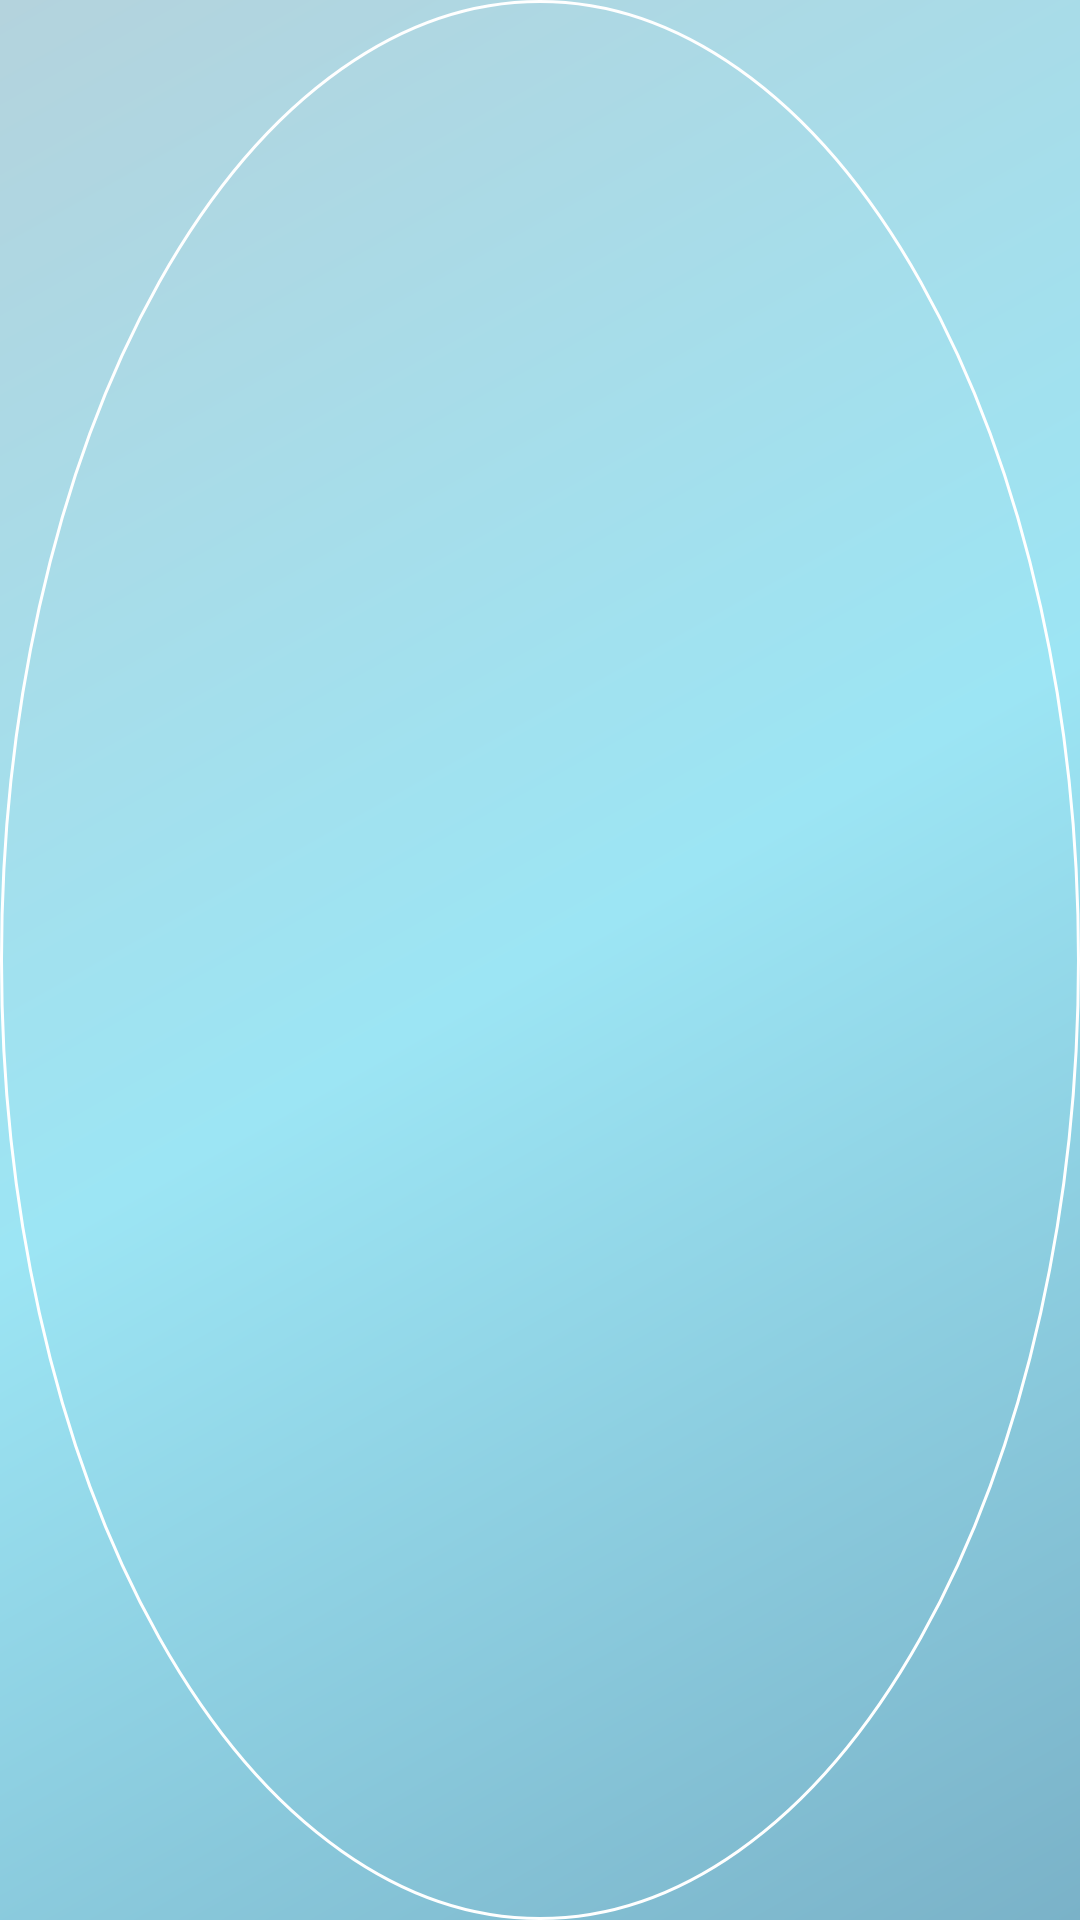

Layout XML and referenced resources for this Android screen:
<!-- AndroidManifest.xml: application theme AppTheme -->
<!-- res/layout/custom_tab_indicator.xml -->
<?xml version="1.0" encoding="utf-8"?>
<FrameLayout
    xmlns:android="http://schemas.android.com/apk/res/android"
    android:layout_width="8dp"
    android:layout_height="8dp"
    android:layout_gravity="center_vertical"
    android:layout_marginLeft="3dp"
    android:layout_marginRight="3dp"
    android:background="@drawable/shape_custom_circle"
    />
<!-- resources referenced by this layout -->
<resources>
  <!-- drawable shape_custom_circle (drawable) -->
  <?xml version="1.0" encoding="utf-8"?>
  <shape
      xmlns:android="http://schemas.android.com/apk/res/android"
      android:shape="oval"
      >
  
      <solid android:color="@android:color/transparent"/>
  
      <stroke
          android:width="1dp"
          android:color="@color/white"
          />
  </shape>
  <style name="AppTheme" parent="Theme.AppCompat.Light.NoActionBar">
          
          <item name="colorPrimary">@color/colorPrimary</item>
          <item name="colorPrimaryDark">@color/colorPrimaryDark</item>
          <item name="colorAccent">@color/colorAccent</item>
          <item name="android:colorBackground">@drawable/bg_app</item>
      </style>
  <color name="colorPrimary">#B4D3DD</color>
  <color name="colorPrimaryDark">#7AB2C8</color>
  <color name="colorAccent">#FF4081</color>
  <!-- drawable bg_app (drawable) -->
  <?xml version="1.0" encoding="utf-8"?>
  <shape xmlns:android="http://schemas.android.com/apk/res/android">
      <gradient
          android:angle="315"
          android:centerColor="@color/blue_bg_mid"
          android:endColor="@color/colorPrimaryDark"
          android:startColor="@color/colorPrimary"/>
  
  </shape>
  <color name="blue_bg_mid">#9ce5f4</color>
  <!-- not gathered from this repository: default colours our renderer supplied (Android Studio template values) -->
  <color name="white">#FFFFFFFF</color>
</resources>
